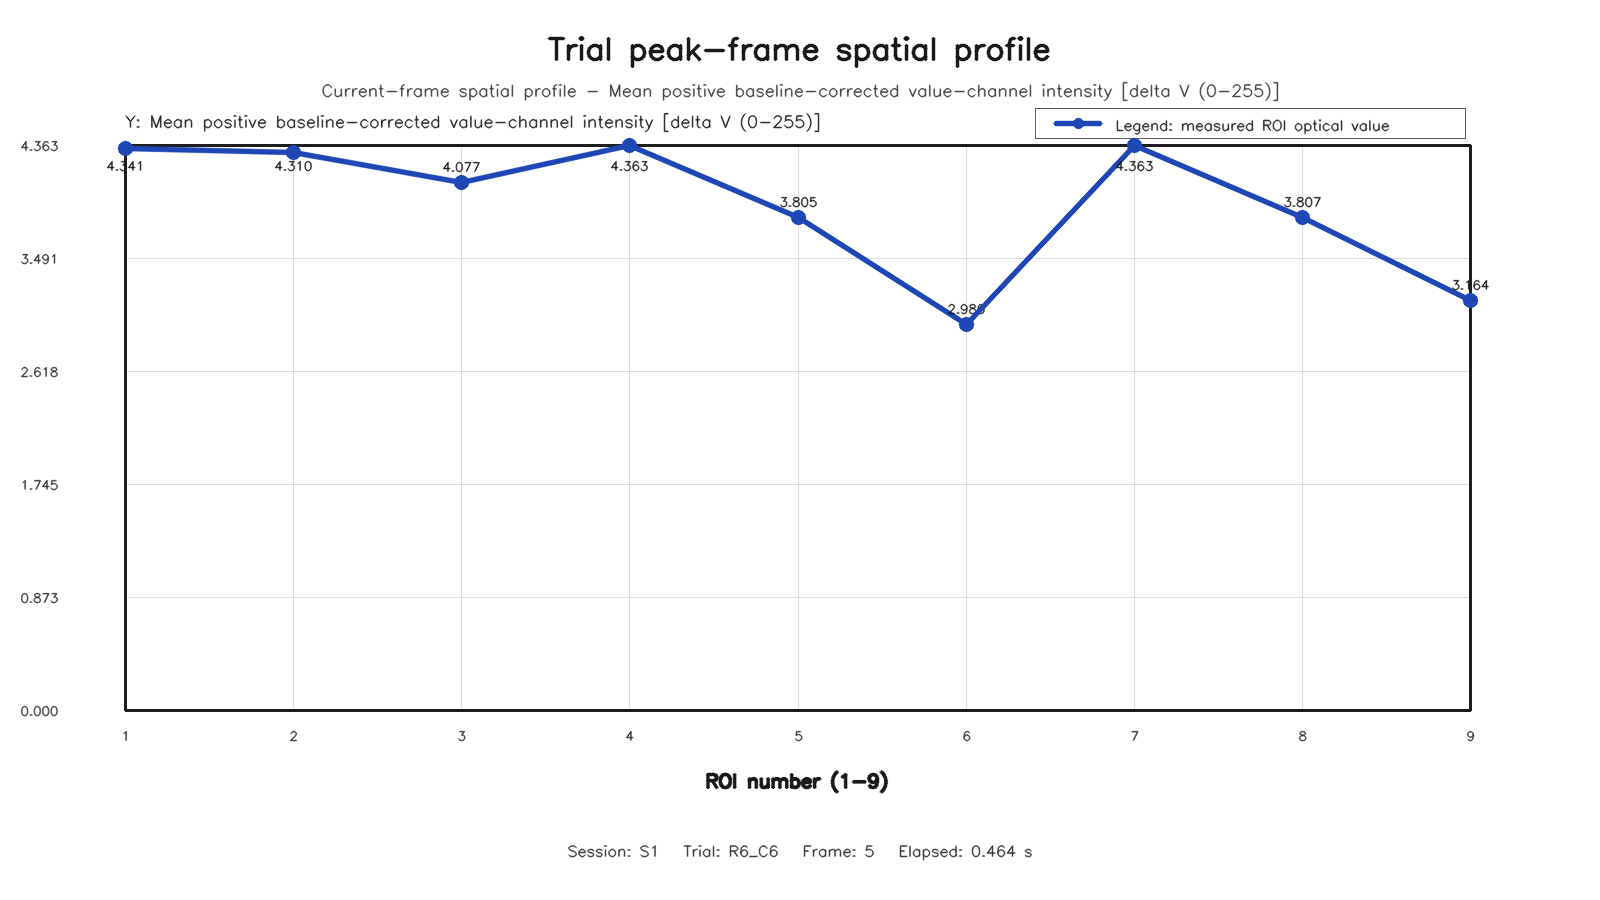

Values plotted in this chart, from the file beside it:
roi, row, column, value
1, 1, 1, 4.341
2, 1, 2, 4.31
3, 1, 3, 4.077
4, 2, 1, 4.363
5, 2, 2, 3.805
6, 2, 3, 2.98
7, 3, 1, 4.363
8, 3, 2, 3.807
9, 3, 3, 3.164
